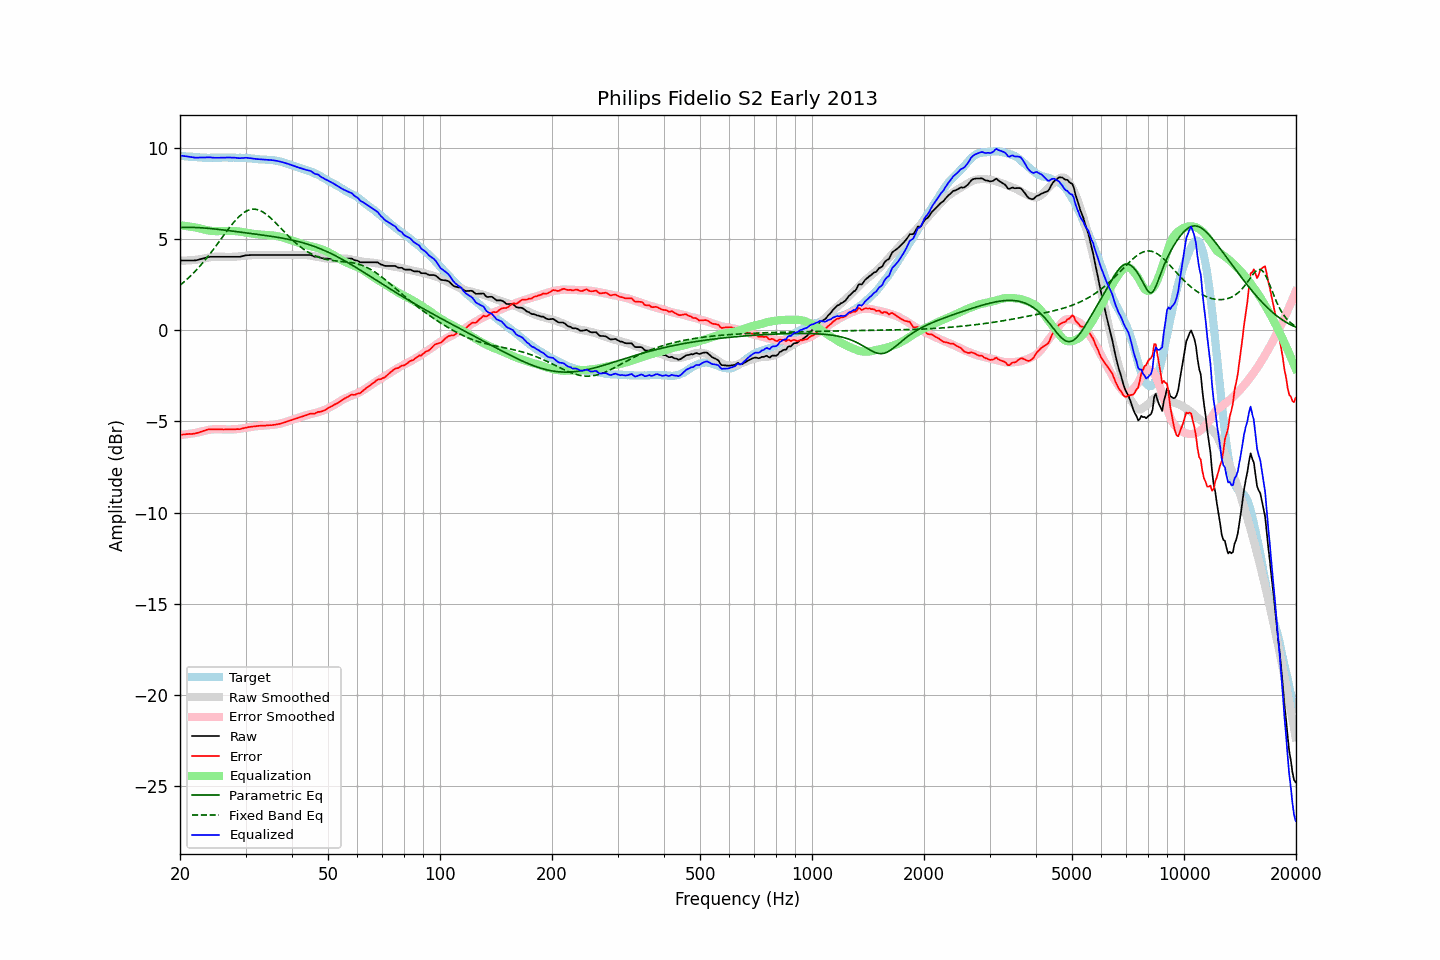

The file beside this chart, header and first rows:
frequency, raw, error, smoothed, error_smoothed, equalization, parametric_eq, fixed_band_eq, equalized_raw, equalized_smoothed, target
20.00, 3.82, -5.74, 3.81, -5.75, 5.75, 5.63, 2.46, 9.57, 9.56, 9.56
20.20, 3.82, -5.73, 3.81, -5.74, 5.74, 5.63, 2.53, 9.56, 9.55, 9.55
20.40, 3.82, -5.72, 3.81, -5.73, 5.73, 5.63, 2.61, 9.55, 9.54, 9.54
20.61, 3.82, -5.72, 3.81, -5.72, 5.72, 5.64, 2.68, 9.54, 9.53, 9.54
20.81, 3.82, -5.70, 3.82, -5.71, 5.71, 5.64, 2.76, 9.53, 9.52, 9.52
21.02, 3.82, -5.69, 3.82, -5.69, 5.69, 5.64, 2.84, 9.51, 9.51, 9.52
21.23, 3.82, -5.68, 3.83, -5.68, 5.68, 5.64, 2.92, 9.50, 9.51, 9.50
21.44, 3.82, -5.69, 3.83, -5.67, 5.67, 5.63, 3.01, 9.49, 9.50, 9.51
21.66, 3.82, -5.68, 3.84, -5.65, 5.65, 5.63, 3.10, 9.47, 9.49, 9.50
21.87, 3.82, -5.67, 3.85, -5.64, 5.64, 5.63, 3.19, 9.46, 9.49, 9.49
22.09, 3.83, -5.65, 3.86, -5.62, 5.62, 5.63, 3.28, 9.45, 9.48, 9.48
22.31, 3.85, -5.63, 3.87, -5.61, 5.61, 5.62, 3.37, 9.46, 9.47, 9.48
22.54, 3.87, -5.60, 3.89, -5.58, 5.58, 5.62, 3.47, 9.45, 9.47, 9.47
22.76, 3.90, -5.57, 3.90, -5.56, 5.56, 5.61, 3.57, 9.46, 9.46, 9.47
22.99, 3.92, -5.54, 3.92, -5.54, 5.54, 5.61, 3.67, 9.46, 9.46, 9.46
23.22, 3.94, -5.50, 3.94, -5.52, 5.52, 5.60, 3.78, 9.46, 9.46, 9.44
23.45, 3.97, -5.48, 3.96, -5.50, 5.50, 5.59, 3.89, 9.47, 9.45, 9.45
23.69, 3.99, -5.45, 3.97, -5.48, 5.48, 5.59, 4.00, 9.47, 9.45, 9.44
23.92, 4.01, -5.43, 3.99, -5.46, 5.46, 5.58, 4.11, 9.47, 9.45, 9.44
24.16, 4.02, -5.43, 4.00, -5.45, 5.45, 5.57, 4.22, 9.47, 9.45, 9.45
24.40, 4.02, -5.44, 4.01, -5.44, 5.44, 5.56, 4.34, 9.46, 9.45, 9.46
24.65, 4.02, -5.44, 4.02, -5.43, 5.43, 5.55, 4.45, 9.45, 9.45, 9.46
24.89, 4.02, -5.43, 4.02, -5.43, 5.43, 5.54, 4.57, 9.45, 9.45, 9.45
25.14, 4.02, -5.43, 4.03, -5.43, 5.43, 5.53, 4.69, 9.45, 9.45, 9.45
25.39, 4.02, -5.43, 4.03, -5.43, 5.43, 5.52, 4.81, 9.45, 9.45, 9.45
25.65, 4.02, -5.43, 4.03, -5.43, 5.43, 5.51, 4.93, 9.45, 9.46, 9.45
25.91, 4.02, -5.44, 4.03, -5.43, 5.43, 5.50, 5.05, 9.45, 9.46, 9.46
26.16, 4.02, -5.44, 4.02, -5.43, 5.43, 5.49, 5.17, 9.46, 9.46, 9.47
26.43, 4.02, -5.44, 4.02, -5.44, 5.44, 5.48, 5.29, 9.46, 9.46, 9.46
26.69, 4.02, -5.44, 4.02, -5.44, 5.44, 5.47, 5.41, 9.46, 9.46, 9.46
26.96, 4.02, -5.44, 4.02, -5.44, 5.44, 5.46, 5.53, 9.46, 9.46, 9.46
27.23, 4.02, -5.44, 4.02, -5.44, 5.44, 5.45, 5.64, 9.46, 9.46, 9.46
27.50, 4.02, -5.43, 4.02, -5.44, 5.44, 5.44, 5.76, 9.46, 9.46, 9.45
27.77, 4.02, -5.44, 4.02, -5.44, 5.44, 5.43, 5.86, 9.46, 9.46, 9.46
28.05, 4.02, -5.44, 4.02, -5.43, 5.43, 5.42, 5.97, 9.45, 9.46, 9.46
28.33, 4.02, -5.43, 4.03, -5.42, 5.42, 5.40, 6.07, 9.44, 9.45, 9.45
28.62, 4.02, -5.42, 4.04, -5.41, 5.41, 5.39, 6.16, 9.44, 9.45, 9.44
28.90, 4.02, -5.43, 4.05, -5.40, 5.40, 5.38, 6.25, 9.42, 9.45, 9.45
29.19, 4.04, -5.41, 4.05, -5.39, 5.39, 5.37, 6.33, 9.43, 9.45, 9.45
29.48, 4.06, -5.38, 4.06, -5.38, 5.38, 5.36, 6.40, 9.44, 9.44, 9.44
29.78, 4.08, -5.36, 4.07, -5.36, 5.36, 5.35, 6.46, 9.44, 9.44, 9.44
30.08, 4.10, -5.35, 4.08, -5.35, 5.35, 5.33, 6.51, 9.45, 9.43, 9.45
30.38, 4.11, -5.32, 4.09, -5.33, 5.33, 5.32, 6.56, 9.44, 9.43, 9.43
30.68, 4.11, -5.31, 4.10, -5.32, 5.32, 5.31, 6.59, 9.43, 9.42, 9.42
30.99, 4.12, -5.29, 4.11, -5.30, 5.30, 5.30, 6.61, 9.42, 9.41, 9.42
31.30, 4.12, -5.28, 4.11, -5.29, 5.29, 5.29, 6.63, 9.41, 9.40, 9.40
31.61, 4.12, -5.28, 4.12, -5.28, 5.28, 5.28, 6.63, 9.40, 9.40, 9.40
31.93, 4.12, -5.26, 4.12, -5.27, 5.27, 5.26, 6.63, 9.39, 9.39, 9.38
32.24, 4.12, -5.26, 4.13, -5.26, 5.26, 5.25, 6.61, 9.38, 9.38, 9.38
32.57, 4.12, -5.24, 4.13, -5.25, 5.25, 5.24, 6.58, 9.37, 9.37, 9.36
32.89, 4.12, -5.24, 4.12, -5.24, 5.24, 5.23, 6.55, 9.36, 9.37, 9.36
33.22, 4.12, -5.23, 4.12, -5.24, 5.24, 5.22, 6.50, 9.36, 9.36, 9.35
33.55, 4.12, -5.23, 4.12, -5.23, 5.23, 5.20, 6.45, 9.35, 9.35, 9.35
33.89, 4.12, -5.23, 4.12, -5.23, 5.23, 5.19, 6.39, 9.35, 9.35, 9.35
34.23, 4.12, -5.22, 4.12, -5.22, 5.22, 5.18, 6.33, 9.34, 9.34, 9.34
34.57, 4.12, -5.21, 4.12, -5.21, 5.21, 5.17, 6.26, 9.34, 9.34, 9.33
34.92, 4.12, -5.20, 4.12, -5.21, 5.21, 5.15, 6.18, 9.33, 9.33, 9.32
35.27, 4.12, -5.21, 4.12, -5.20, 5.20, 5.14, 6.10, 9.32, 9.32, 9.33
35.62, 4.12, -5.19, 4.12, -5.19, 5.19, 5.13, 6.01, 9.31, 9.31, 9.31
35.97, 4.12, -5.18, 4.12, -5.18, 5.18, 5.11, 5.93, 9.30, 9.30, 9.30
... 635 more rows
